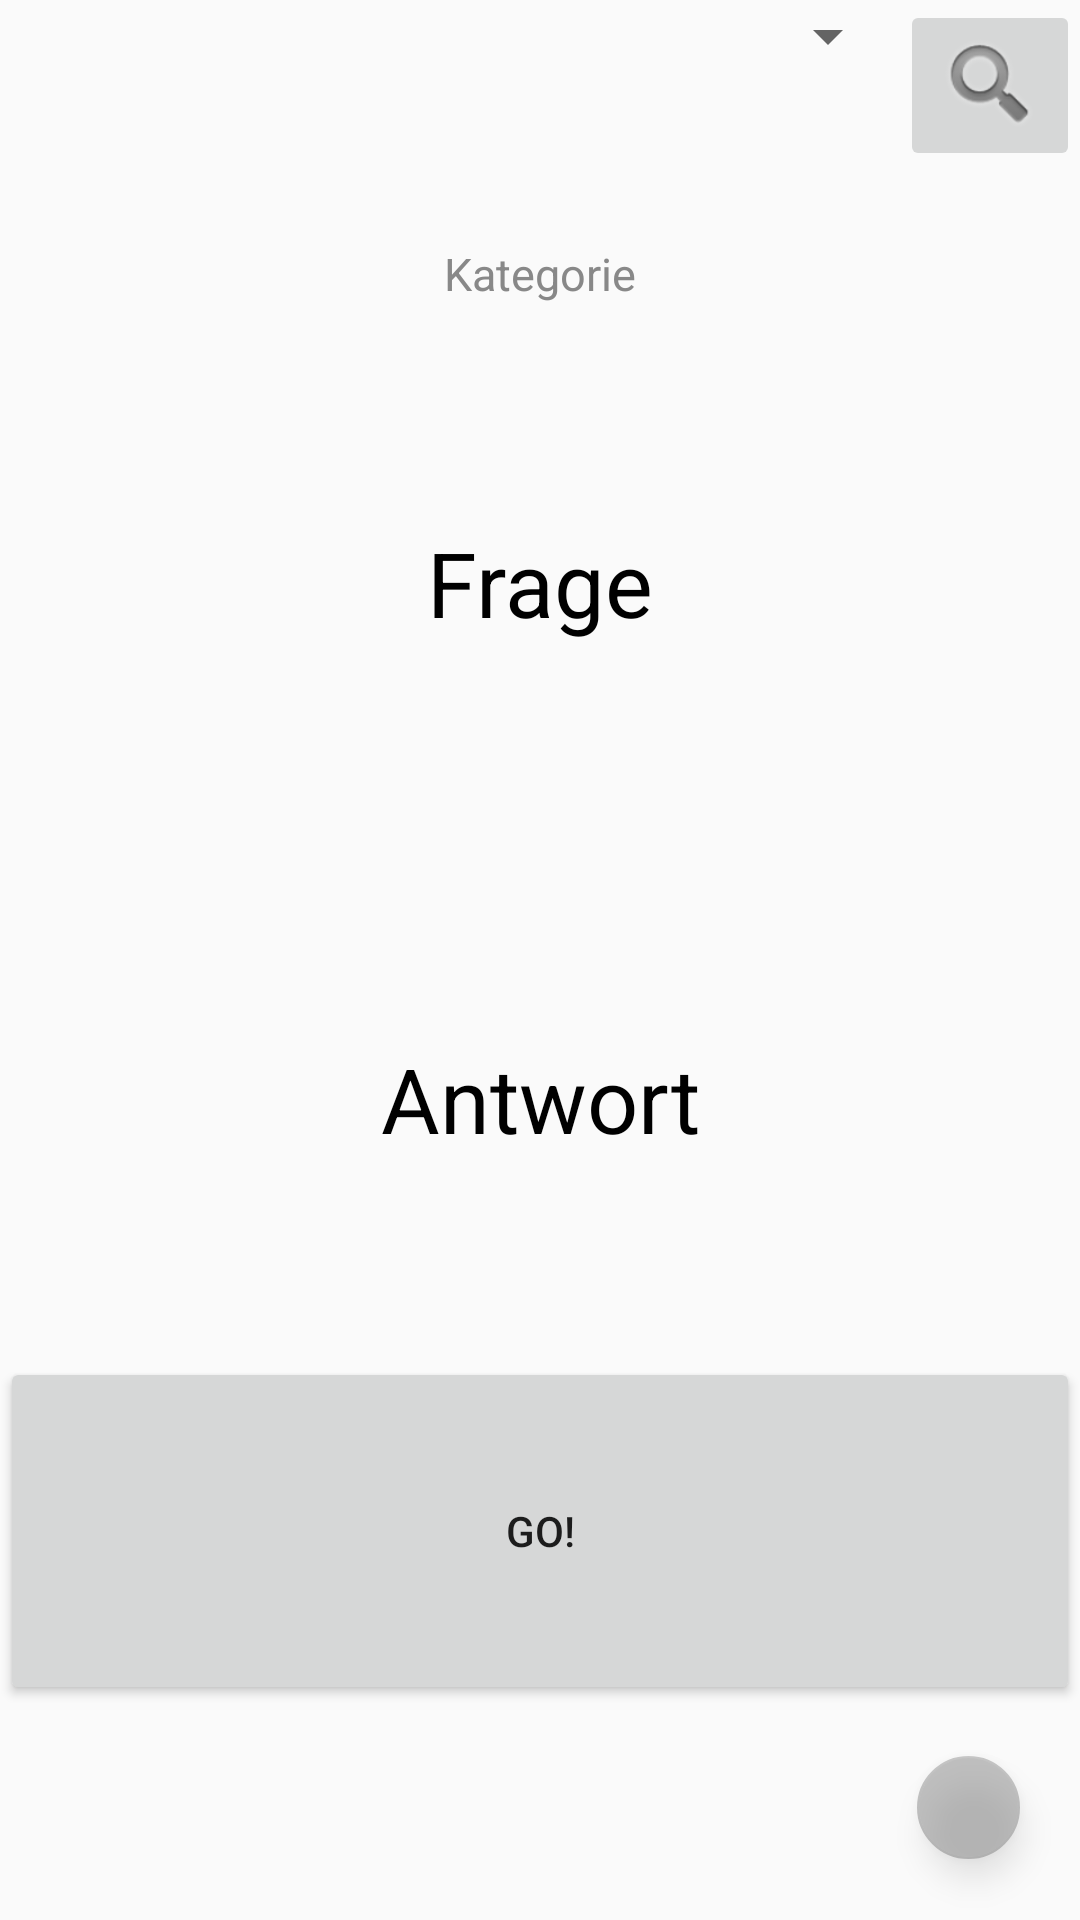

Write the Android layout XML for this screen, with the resource values it uses.
<!-- AndroidManifest.xml: activity theme AppTheme.NoActionBar -->
<!-- res/layout/activity_main.xml -->
<?xml version="1.0" encoding="utf-8"?>
<android.support.design.widget.CoordinatorLayout xmlns:android="http://schemas.android.com/apk/res/android"
    xmlns:app="http://schemas.android.com/apk/res-auto"
    xmlns:tools="http://schemas.android.com/tools"
    android:layout_width="match_parent"
    android:layout_height="match_parent"
    tools:context=".MainActivity">


    <LinearLayout
        android:layout_width="match_parent"
        android:layout_height="match_parent"
        android:orientation="vertical">

        <LinearLayout
            android:layout_width="match_parent"
            android:layout_height="40dp"
            android:layout_weight="0.1"
            android:orientation="horizontal">

            <Spinner
                android:id="@+id/categoryMenu"
                android:tooltipText="@string/categoryName"
                android:layout_width="match_parent"
                android:layout_weight="0.2"
                android:layout_height="wrap_content" />

            <ImageButton
                android:id="@+id/searchButton"
                android:layout_width="match_parent"
                android:layout_height="match_parent"
                android:layout_weight="1"
                android:src="@android:drawable/ic_search_category_default"
                android:scaleType="fitCenter"
                android:adjustViewBounds="true"/>

        </LinearLayout>


        <TextView
            android:id="@+id/placeholder1"
            android:layout_width="match_parent"
            android:layout_height="0dp"
            android:layout_weight="0.1"
            android:textSize="30sp"
            android:textColor="#000"
            android:gravity="center"/>

        <TextView
            android:id="@+id/displayCategory"
            android:layout_width="match_parent"
            android:layout_height="0dp"
            android:layout_weight="0.2"
            android:layout_gravity="bottom"
            android:text="@string/categoryName"
            android:textSize="15sp"
            android:textColor="#888888"
            android:gravity="center"/>
        <TextView
            android:id="@+id/displayQuestion"
            android:layout_width="match_parent"
            android:layout_height="0dp"
            android:layout_weight="1"
            android:text="@string/questionName"
            android:textSize="30sp"
            android:textColor="#000"
            android:gravity="center"/>
        <TextView
            android:id="@+id/displayAnswer"
            android:layout_width="match_parent"
            android:layout_height="0dp"
            android:layout_weight="1"
            android:text="@string/answerName"
            android:textSize="30sp"
            android:textColor="#000"
            android:gravity="center"/>
        <Button
            android:id="@+id/goButton"
            android:layout_width="match_parent"
            android:layout_height="30dp"
            android:layout_weight="0.5"
            android:text="@string/buttonName" />
        <TextView
            android:id="@+id/placeholder2"
            android:layout_width="match_parent"
            android:layout_height="0dp"
            android:layout_weight="0.1"
            android:textSize="30sp"
            android:textColor="#000"
            android:gravity="center"/>


        <android.support.design.widget.FloatingActionButton
            android:id="@+id/settingsButton"
            android:layout_width="match_parent"
            android:layout_height="0dp"
            android:layout_gravity="right"
            android:layout_marginEnd="20dp"
            android:layout_marginRight="20dp"
            android:layout_marginBottom="20dp"
            android:layout_weight="0.2"
            android:alpha="0.5"
            android:clickable="true"
            android:focusable="true"
            android:hapticFeedbackEnabled="true"
            app:backgroundTint="@color/grey"
            tools:srcCompat="@android:drawable/ic_menu_info_details" />

    </LinearLayout>




</android.support.design.widget.CoordinatorLayout>
<!-- resources referenced by this layout -->
<resources>
  <color name="grey">#888888</color>
  <string name="answerName">Antwort</string>
  <string name="buttonName">GO!</string>
  <string name="categoryName">Kategorie</string>
  <string name="questionName">Frage</string>
  <style name="AppTheme.NoActionBar">
          <item name="windowActionBar">false</item>
          <item name="windowNoTitle">true</item>
      </style>
</resources>
